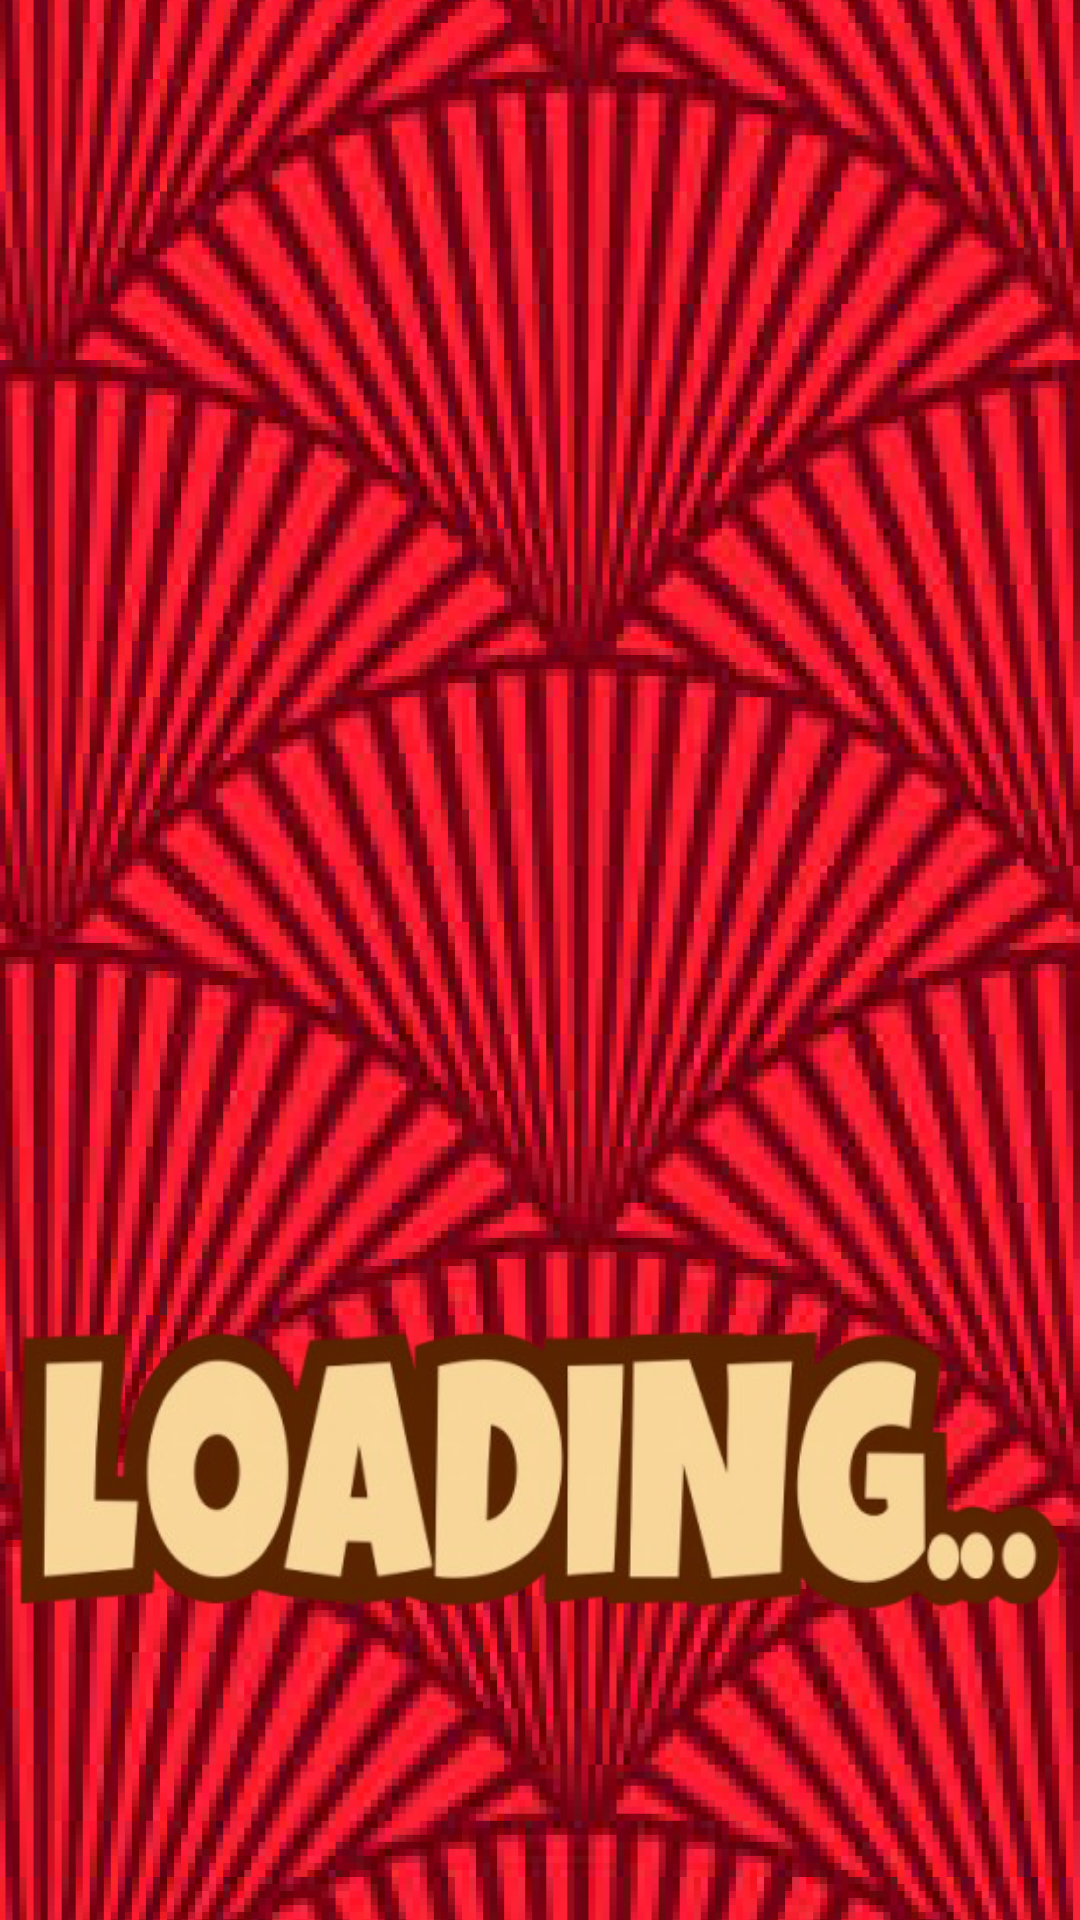

Here is an Android app screen rendered from its layout file. Give the layout XML and the strings, colors and styles it references.
<!-- AndroidManifest.xml: application theme Theme.TigerFortune -->
<!-- res/layout/activity_loading.xml -->
<?xml version="1.0" encoding="utf-8"?>
<androidx.constraintlayout.widget.ConstraintLayout xmlns:android="http://schemas.android.com/apk/res/android"
    xmlns:app="http://schemas.android.com/apk/res-auto"
    xmlns:tools="http://schemas.android.com/tools"
    android:id="@+id/main"
    android:background="@drawable/main_background"
    android:layout_width="match_parent"
    android:layout_height="match_parent"
    tools:context=".activity.LoadingActivity">

    <ImageView
        android:layout_width="350dp"
        android:layout_height="100dp"
        android:src="@drawable/loading_text"
        android:scaleType="fitXY"
        app:layout_constraintBottom_toBottomOf="parent"
        app:layout_constraintEnd_toEndOf="parent"
        android:layout_marginBottom="100dp"
        app:layout_constraintStart_toStartOf="parent" />

</androidx.constraintlayout.widget.ConstraintLayout>
<!-- resources referenced by this layout -->
<resources>
  <!-- drawable loading_text: png bitmap (drawable, 76795 bytes) -->
  <!-- drawable main_background: png bitmap (drawable, 964831 bytes) -->
  <style name="Theme.TigerFortune" parent="Base.Theme.TigerFortune" />
  <style name="Base.Theme.TigerFortune" parent="Theme.Material3.DayNight.NoActionBar">
          
          
      </style>
</resources>
